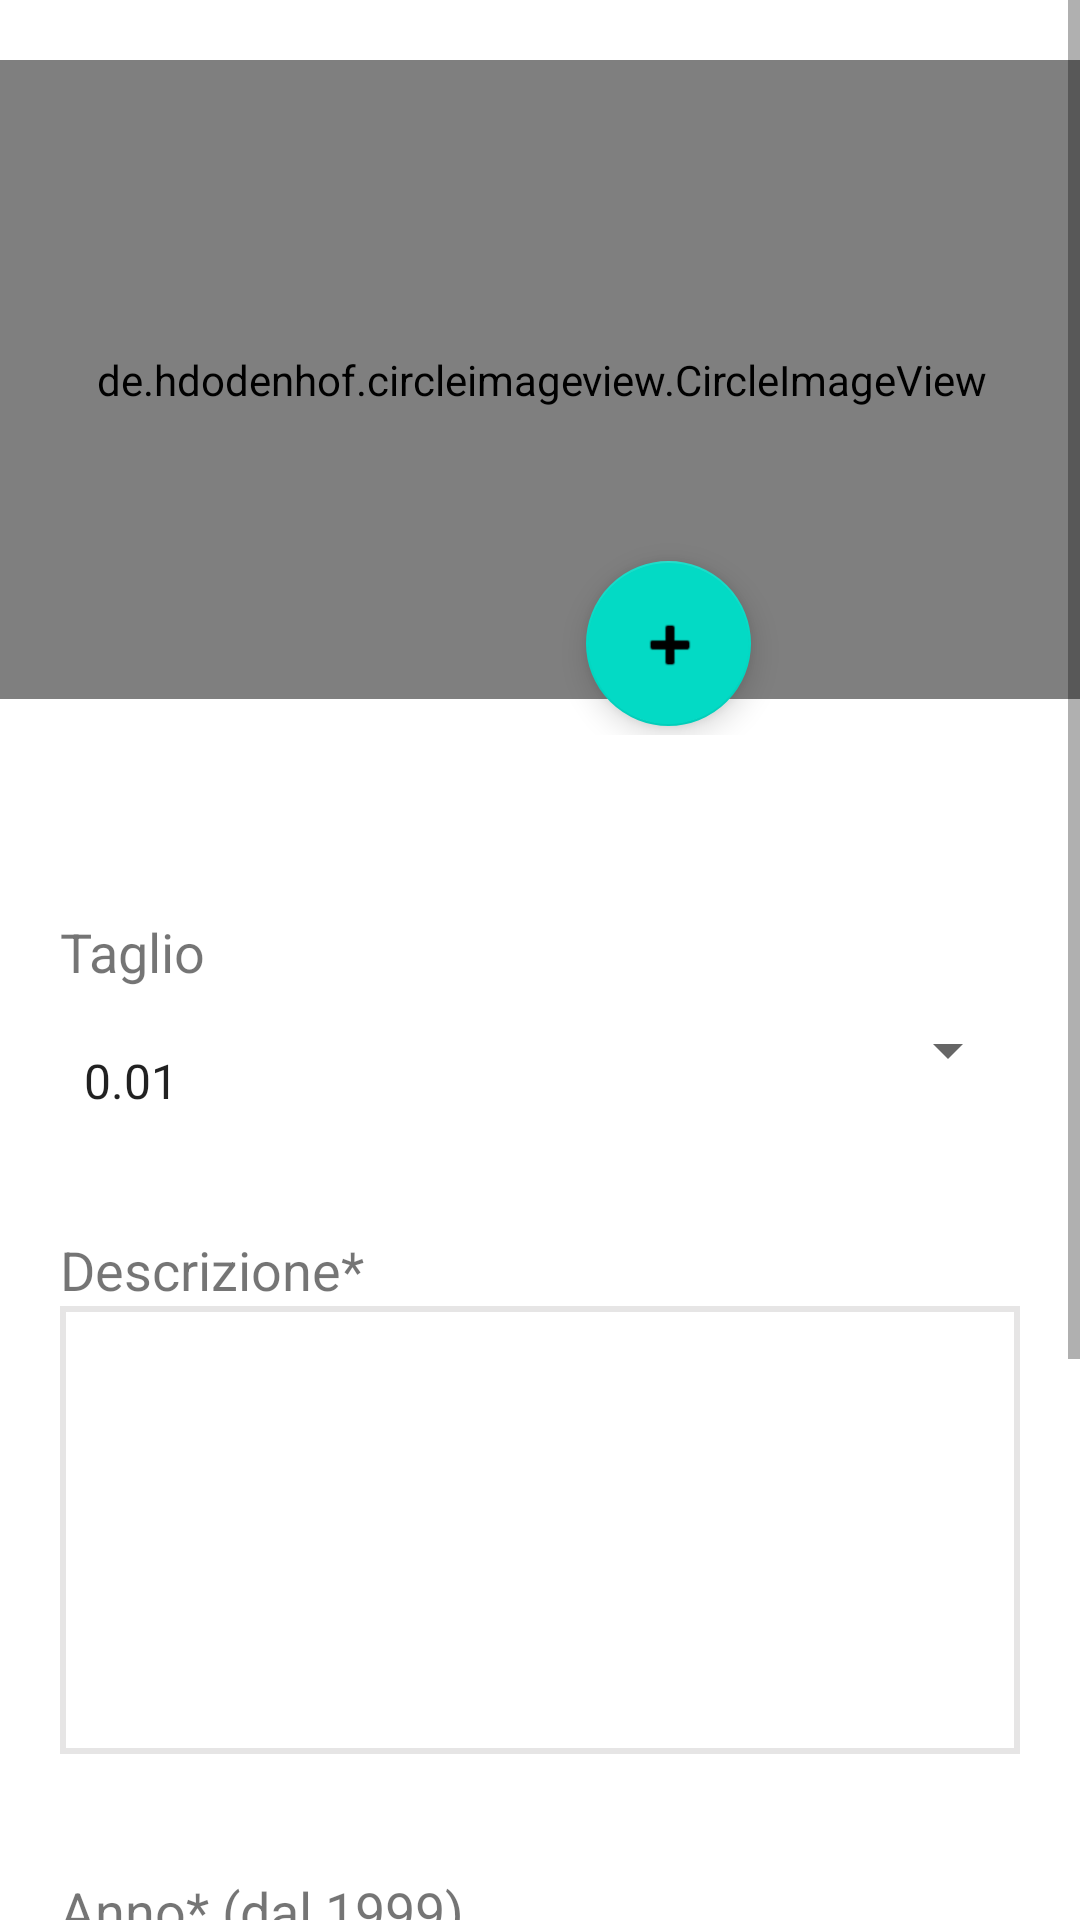

Here is an Android app screen rendered from its layout file. Give the layout XML and the strings, colors and styles it references.
<!-- AndroidManifest.xml: application theme Theme.EuroProject -->
<!-- res/layout/activity_add_coin.xml -->
<?xml version="1.0" encoding="utf-8"?>
<ScrollView xmlns:android="http://schemas.android.com/apk/res/android"
    xmlns:app="http://schemas.android.com/apk/res-auto"
    xmlns:tools="http://schemas.android.com/tools"
    android:layout_width="match_parent"
    android:layout_height="match_parent"
    >

    <LinearLayout
        android:layout_width="match_parent"
        android:layout_height="match_parent"
        tools:context=".views.AddCoin"
        android:orientation="vertical">

        <androidx.constraintlayout.widget.ConstraintLayout
            android:layout_width="match_parent"
            android:layout_height="245dp"
            android:layout_marginBottom="40dp">

            <de.hdodenhof.circleimageview.CircleImageView
                android:layout_marginTop="20dp"
                android:id="@+id/imageViewCoin"
                android:layout_width="370dp"
                android:layout_height="213dp"
                android:src="@drawable/ic_photo_camera_black_48dp"
                app:civ_border_color="#FF000000"
                app:civ_border_width="2dp"
                app:layout_constraintBottom_toBottomOf="parent"
                app:layout_constraintEnd_toEndOf="parent"
                app:layout_constraintHorizontal_bias="0.487"
                app:layout_constraintStart_toStartOf="parent"
                app:layout_constraintTop_toTopOf="parent"
                app:layout_constraintVertical_bias="0.0" />

            <com.google.android.material.floatingactionbutton.FloatingActionButton
                android:id="@+id/addImageCoin"
                android:layout_width="55dp"
                android:layout_height="57dp"
                android:src="@android:drawable/ic_input_add"
                app:layout_constraintBottom_toBottomOf="parent"
                app:layout_constraintEnd_toEndOf="parent"
                app:layout_constraintHorizontal_bias="0.64"
                app:layout_constraintStart_toStartOf="parent"
                app:layout_constraintTop_toTopOf="parent"
                app:layout_constraintVertical_bias="0.984" />

        </androidx.constraintlayout.widget.ConstraintLayout>

        <TextView
            android:id="@+id/textViewTaglio"
            android:layout_width="match_parent"
            android:layout_height="wrap_content"
            android:text="@string/taglio"
            android:textAlignment="viewStart"
            android:textSize="18sp"
            android:layout_marginLeft="20dp"
            android:layout_marginRight="20dp"
            android:paddingTop="20dp"
           />

        <Spinner
            android:id="@+id/spinnerTaglio"
            android:layout_width="match_parent"
            android:layout_height="wrap_content"
            android:spinnerMode="dropdown"
            android:layout_marginLeft="20dp"
            android:layout_marginRight="20dp"
            android:layout_marginBottom="20dp"
            android:entries="@array/spinner_taglio"
            android:paddingTop="20dp"

            />

        <TextView
            android:id="@+id/textViewMateriale"
            android:layout_width="match_parent"
            android:layout_height="wrap_content"
            android:paddingTop="20dp"
            android:text="@string/materiale"
            android:textAlignment="viewStart"
            android:textSize="18sp"
            android:layout_marginLeft="20dp"
            android:layout_marginRight="20dp"
           />

        <EditText
            android:background="@drawable/textbox"
            android:inputType="textMultiLine"
            android:lines="6"
            android:id="@+id/editTextMateriale"
            android:layout_width="match_parent"
            android:layout_height="wrap_content"
            android:layout_marginLeft="20dp"
            android:layout_marginRight="20dp"
            android:paddingTop="20dp"
            android:layout_marginBottom="20dp"
            />
        <TextView
            android:id="@+id/textViewAnno"
            android:layout_width="match_parent"
            android:layout_height="wrap_content"
            android:paddingTop="20dp"
            android:text="@string/anno"
            android:textAlignment="viewStart"
            android:textSize="18sp"
            android:layout_marginLeft="20dp"
            android:layout_marginRight="20dp"
            />

        <EditText
            android:id="@+id/editTextAnno"
            android:layout_width="match_parent"
            android:layout_height="wrap_content"
            android:ems="10"
            android:inputType="number"
            android:text="2020"
            android:paddingTop="20dp"
            android:layout_marginLeft="20dp"
            android:layout_marginRight="20dp"
            android:layout_marginBottom="20dp"

            />

        <TextView
            android:id="@+id/textViewPaese"
            android:layout_width="match_parent"
            android:layout_height="wrap_content"
            android:paddingTop="20dp"
            android:text="@string/paese"
            android:textAlignment="viewStart"
            android:textSize="18sp"
            android:layout_marginLeft="20dp"
            android:layout_marginRight="20dp"
            />

        <Spinner
            android:id="@+id/spinnerPaese"
            android:layout_width="match_parent"
            android:layout_height="wrap_content"
            android:paddingTop="20dp"
            android:layout_marginLeft="20dp"
            android:layout_marginRight="20dp"
            android:spinnerMode="dropdown"
            android:layout_marginBottom="40dp"
            android:entries="@array/spinner_paesi"

            />


        <Button
            android:backgroundTint="@color/greyVariant"
            android:id="@+id/buttonAddCoin"
            android:layout_width="match_parent"
            android:layout_height="wrap_content"
            android:text="@string/crea"
            android:layout_marginLeft="20dp"
            android:layout_marginRight="20dp"
            android:layout_marginBottom="10dp"
            />

    </LinearLayout>
</ScrollView>
<!-- resources referenced by this layout -->
<resources>
  <string-array name="spinner_paesi">
          <item>Austria</item>
          <item>Belgio</item>
          <item>Cipro</item>
          <item>Estonia</item>
          <item>Finlandia</item>
          <item>Francia</item>
          <item>Germania</item>
          <item>Grecia</item>
          <item>Irlanda</item>
          <item>Italia</item>
          <item>Lettonia</item>
          <item>Lituania</item>
          <item>Lussemburgo</item>
          <item>Malta</item>
          <item>Paesi Bassi</item>
          <item>Portogallo</item>
          <item>Slovacchia</item>
          <item>Slovenia</item>
          <item>Spagna</item>
      </string-array>
  <string-array name="spinner_taglio">
          <item> 0.01 </item>
          <item> 0.02 </item>
          <item> 0.05 </item>
          <item> 0.10 </item>
          <item> 0.20 </item>
          <item> 0.50  </item>
          <item> 1.00  </item>
          <item> 2.00  </item>
      </string-array>
  <color name="greyVariant">#574e66</color>
  <!-- drawable textbox (drawable) -->
  <?xml version="1.0" encoding="utf-8"?>
      <selector xmlns:android="http://schemas.android.com/apk/res/android">
          <item>
              <shape android:shape="rectangle">
                  <stroke android:width="2dp" android:color="@color/lightgrey" />
  
              </shape>
          </item>
      </selector>
  <string name="anno"> Anno* (dal 1999) </string>
  <string name="crea"> Aggiungi </string>
  <string name="materiale"> Descrizione* </string>
  <string name="paese"> Paese* </string>
  <string name="taglio"> Taglio </string>
  <style name="Theme.EuroProject" parent="Theme.MaterialComponents.DayNight.DarkActionBar">
          
          <item name="colorPrimary">@color/purple_500</item>
          <item name="colorPrimaryVariant">@color/purple_700</item>
          <item name="colorOnPrimary">@color/white</item>
          
          <item name="colorSecondary">@color/teal_200</item>
          <item name="colorSecondaryVariant">@color/teal_700</item>
          <item name="colorOnSecondary">@color/black</item>
          
          <item name="android:statusBarColor" tools:targetApi="l">?attr/colorPrimaryVariant</item>
          
      </style>
  <color name="lightgrey">#E6E5E5</color>
  <color name="purple_500">#FF6200EE</color>
  <color name="purple_700">#FF3700B3</color>
  <color name="white">#FFFFFFFF</color>
  <color name="teal_200">#FF03DAC5</color>
  <color name="teal_700">#FF018786</color>
  <color name="black">#FF000000</color>
</resources>
